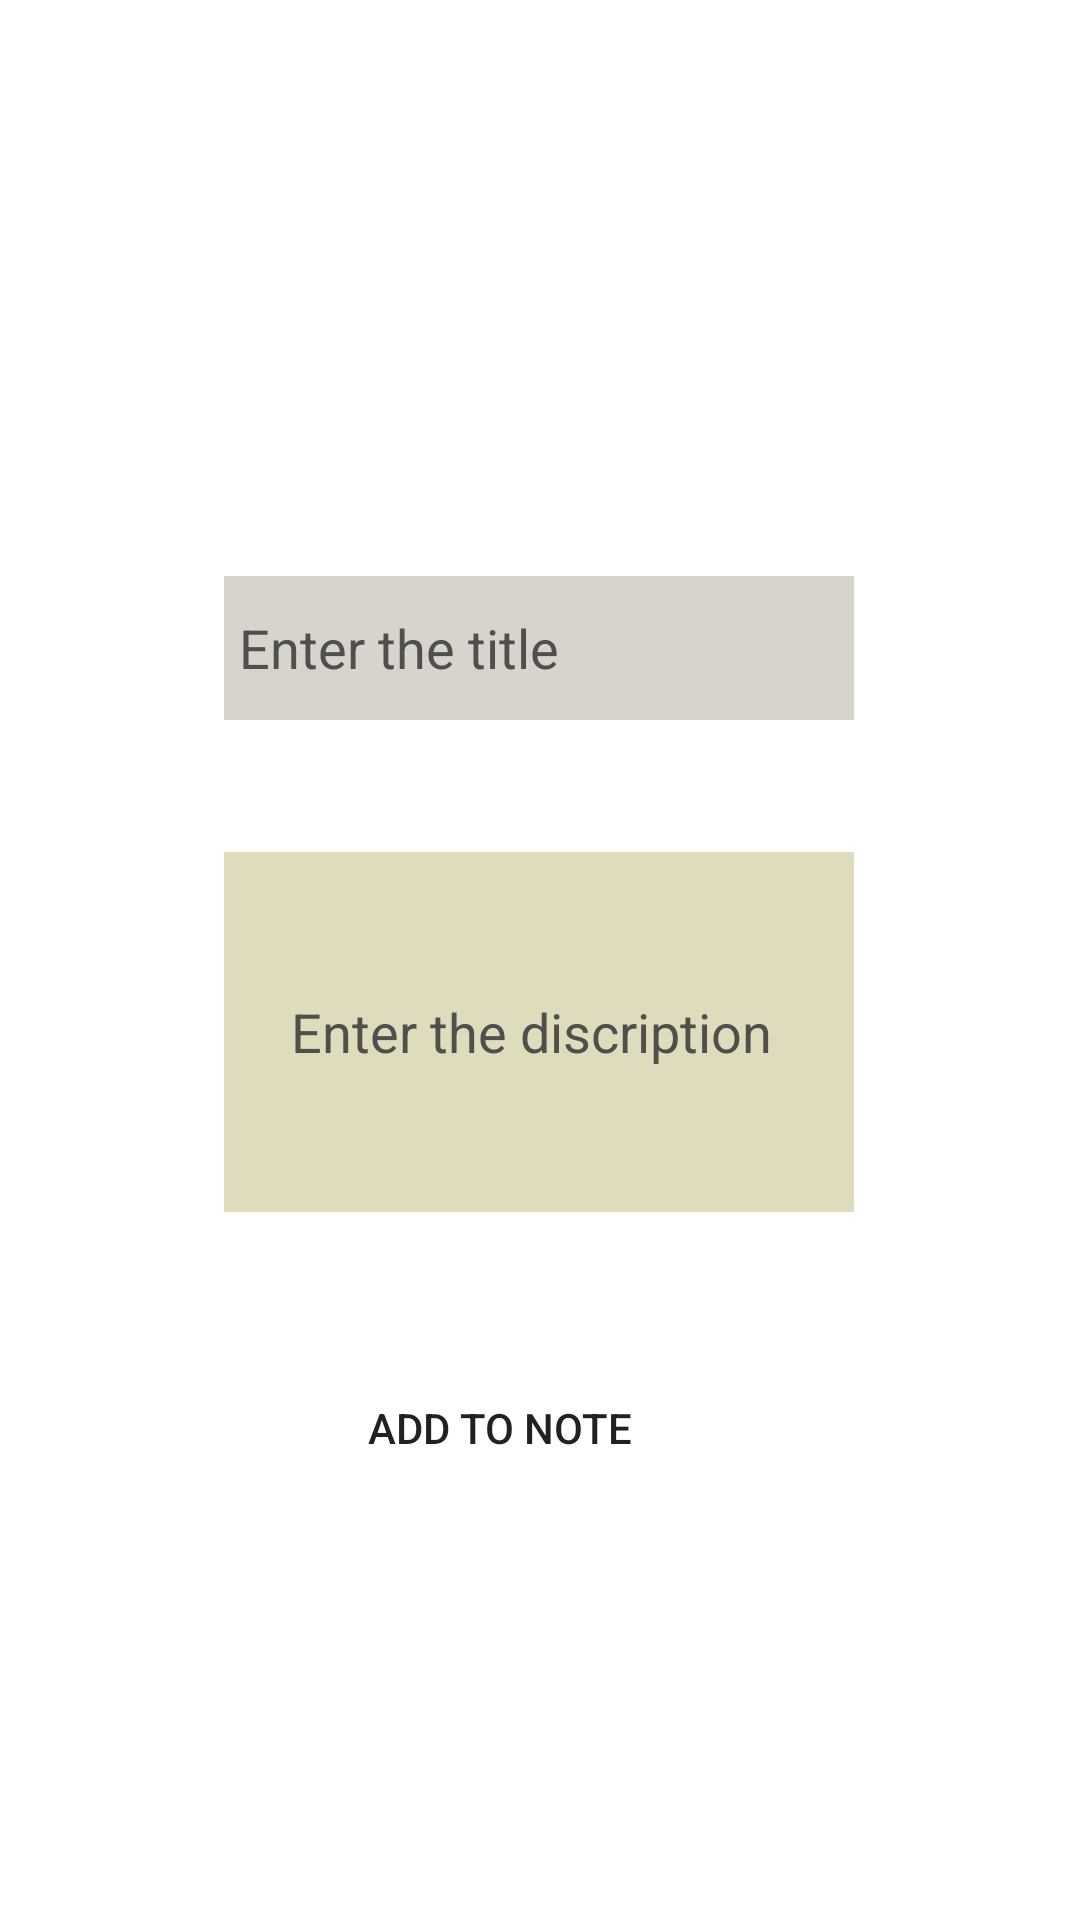

Reconstruct the res/layout file that produces this screen, plus the resources it refers to.
<!-- AndroidManifest.xml: application theme Theme.To_DoListApp -->
<!-- res/layout/activity_data_insert.xml -->
<?xml version="1.0" encoding="utf-8"?>
<androidx.constraintlayout.widget.ConstraintLayout xmlns:android="http://schemas.android.com/apk/res/android"
    xmlns:app="http://schemas.android.com/apk/res-auto"
    xmlns:tools="http://schemas.android.com/tools"
    android:layout_width="match_parent"
    android:layout_height="match_parent"
    tools:context=".Data_Insert_Activity">

    <EditText
        android:id="@+id/title"
        android:layout_width="wrap_content"
        android:layout_height="wrap_content"
        android:layout_marginTop="192dp"
        android:background="#D6D4CC"
        android:ems="10"
        android:hint="Enter the title"
        android:textColorHint="#504F4B"
        android:inputType="textPersonName"
        android:minHeight="48dp"
        android:padding="5dp"
        app:layout_constraintEnd_toEndOf="parent"
        app:layout_constraintHorizontal_bias="0.497"
        app:layout_constraintStart_toStartOf="parent"
        app:layout_constraintTop_toTopOf="parent" />

    <EditText
        android:id="@+id/disp"
        android:layout_width="wrap_content"
        android:layout_height="120dp"
        android:layout_marginTop="44dp"
        android:background="#DFDCBE"
        android:ems="10"
        android:hint="    Enter the discription"
        android:textColorHint="#504F4B"
        android:inputType="textPersonName"
        android:minHeight="48dp"
        android:padding="5dp"
        app:layout_constraintEnd_toEndOf="parent"
        app:layout_constraintHorizontal_bias="0.497"
        app:layout_constraintStart_toStartOf="parent"
        app:layout_constraintTop_toBottomOf="@+id/title" />

    <Button
        android:id="@+id/add"
        android:layout_width="wrap_content"
        android:layout_height="wrap_content"
        android:layout_marginTop="48dp"
        android:text="Add to Note"
        android:background="@drawable/circle"
        app:layout_constraintEnd_toEndOf="parent"
        app:layout_constraintHorizontal_bias="0.451"
        app:layout_constraintStart_toStartOf="parent"
        app:layout_constraintTop_toBottomOf="@+id/disp" />

</androidx.constraintlayout.widget.ConstraintLayout>
<!-- resources referenced by this layout -->
<resources>
  <!-- drawable circle (drawable) -->
  <?xml version="1.0" encoding="utf-8"?>
  <selector xmlns:android="http://schemas.android.com/apk/res/android">
  
      <item>
          <shape android:shape="rectangle">
  
              <corners android:radius="40dp"/>
          </shape>
      </item>
  </selector>
  <style name="Theme.To_DoListApp" parent="Theme.MaterialComponents.DayNight.DarkActionBar">
          
          <item name="colorPrimary">@color/purple_200</item>
          <item name="colorPrimaryVariant">@color/purple_700</item>
          <item name="colorOnPrimary">@color/white</item>
          
          <item name="colorSecondary">@color/teal_200</item>
          <item name="colorSecondaryVariant">@color/teal_700</item>
          <item name="colorOnSecondary">@color/black</item>
          
          <item name="android:statusBarColor" tools:targetApi="l">?attr/colorPrimaryVariant</item>
          
      </style>
  <!-- not gathered from this repository: default colours our renderer supplied (Android Studio template values) -->
  <color name="purple_200">#FFBB86FC</color>
  <color name="purple_700">#FF3700B3</color>
  <color name="teal_200">#FF03DAC5</color>
  <color name="teal_700">#FF018786</color>
  <color name="black">#FF000000</color>
  <color name="white">#FFFFFFFF</color>
</resources>
